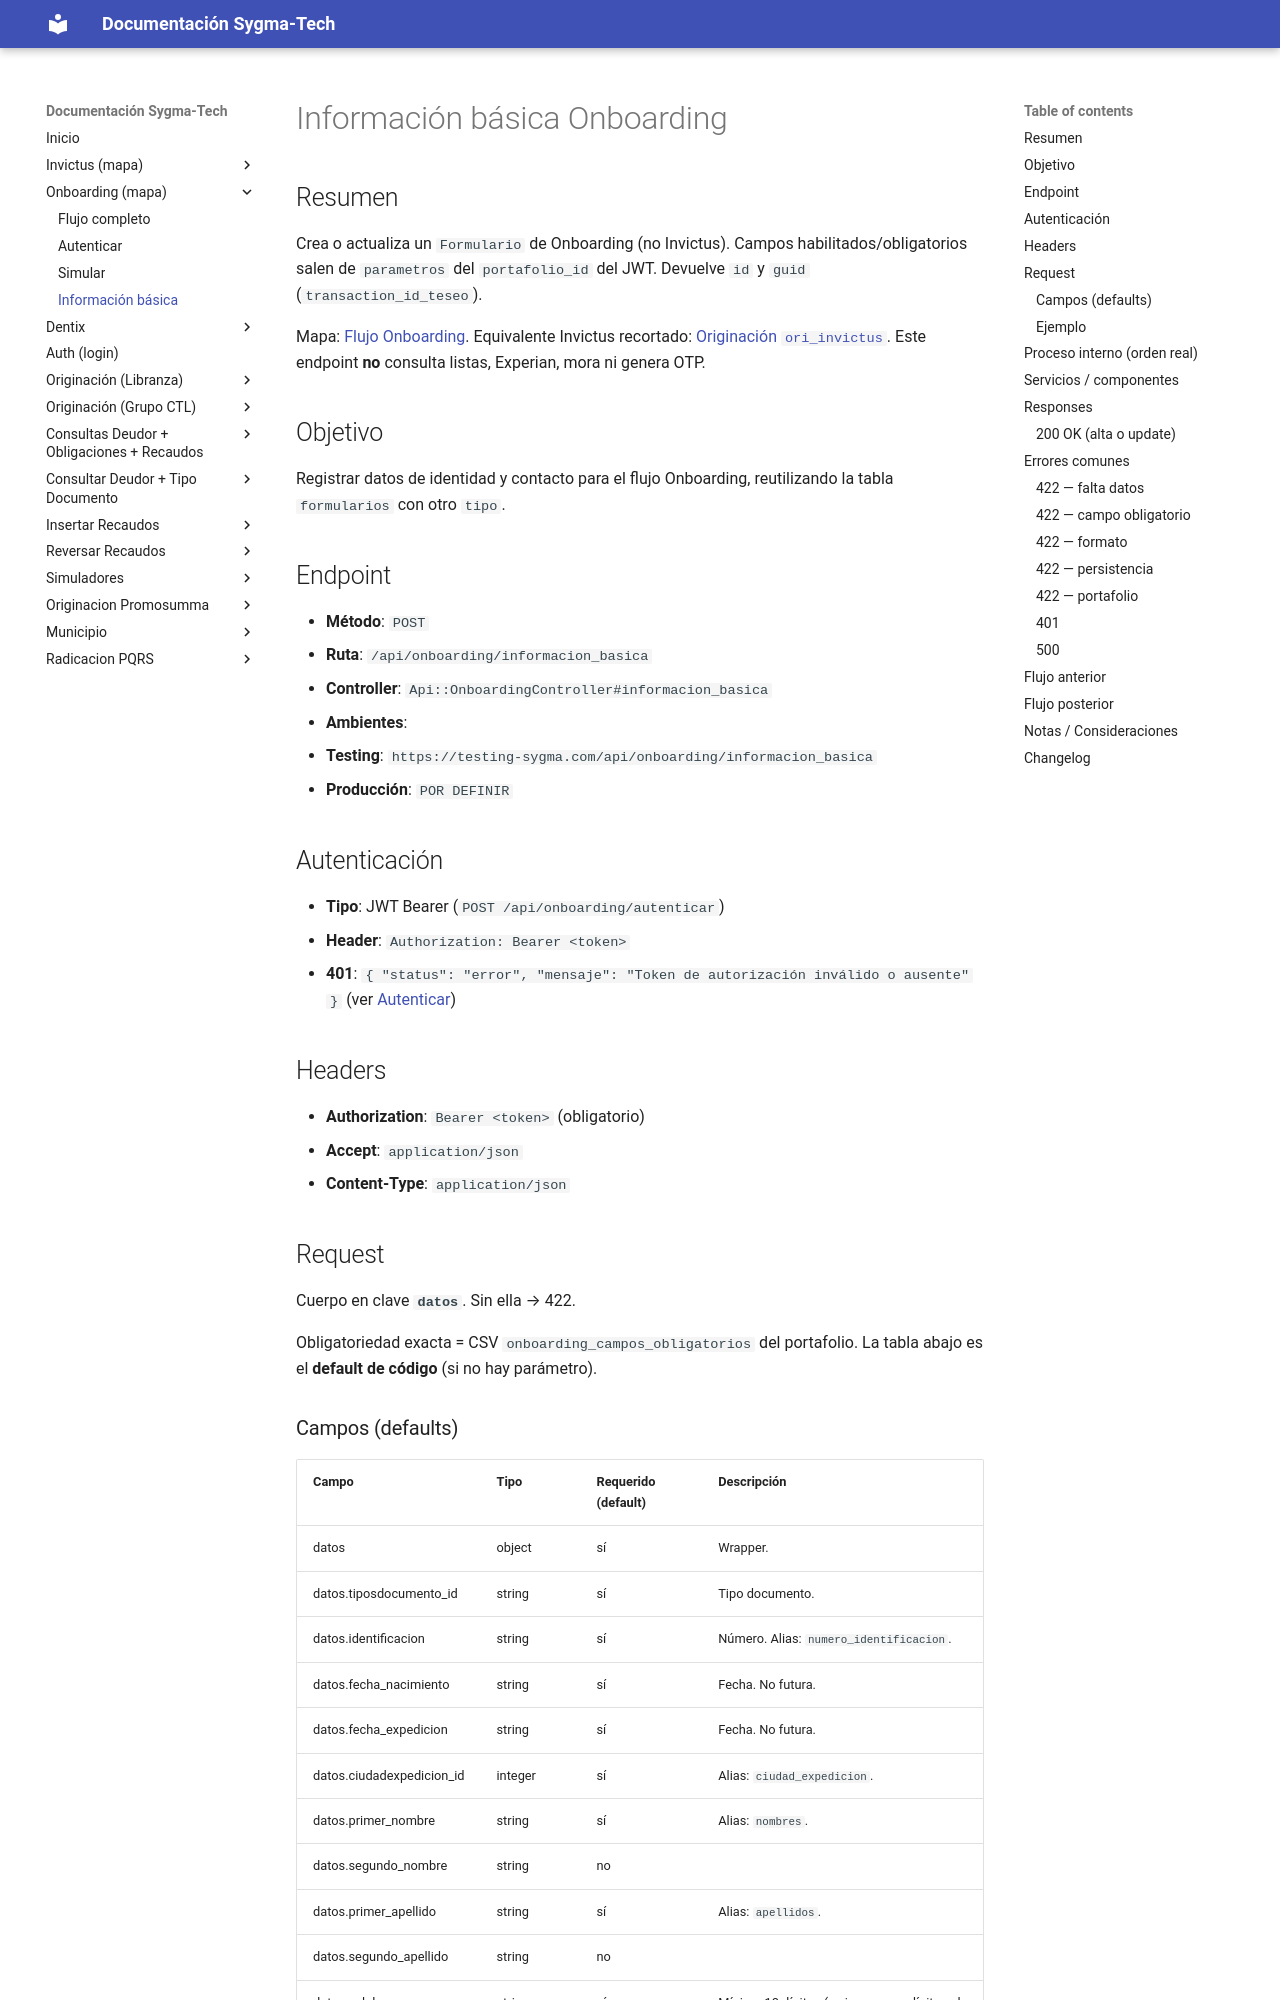

repository: xcentry1111/sygma-tech-documentacion · page: onboarding_informacion_basica/index.html · generator: mkdocs

# Información básica Onboarding

## Resumen
Crea o actualiza un `Formulario` de Onboarding (no Invictus). Campos habilitados/obligatorios salen de `parametros` del `portafolio_id` del JWT. Devuelve `id` y `guid` (`transaction_id_teseo`).

Mapa: [Flujo Onboarding](onboarding_flujo.md). Equivalente Invictus recortado: [Originación `ori_invictus`](invictus_originacion_import.md). Este endpoint **no** consulta listas, Experian, mora ni genera OTP.

## Objetivo
Registrar datos de identidad y contacto para el flujo Onboarding, reutilizando la tabla `formularios` con otro `tipo`.

## Endpoint
- **Método**: `POST`
- **Ruta**: `/api/onboarding/informacion_basica`
- **Controller**: `Api::OnboardingController#informacion_basica`
- **Ambientes**:
  - **Testing**: `https://testing-sygma.com/api/onboarding/informacion_basica`
  - **Producción**: `POR DEFINIR`

## Autenticación
- **Tipo**: JWT Bearer (`POST /api/onboarding/autenticar`)
- **Header**: `Authorization: Bearer <token>`
- **401**: `{ "status": "error", "mensaje": "Token de autorización inválido o ausente" }` (ver [Autenticar](onboarding_autenticar.md))

## Headers
- **Authorization**: `Bearer <token>` (obligatorio)
- **Accept**: `application/json`
- **Content-Type**: `application/json`

## Request

Cuerpo en clave **`datos`**. Sin ella → 422.

Obligatoriedad exacta = CSV `onboarding_campos_obligatorios` del portafolio. La tabla abajo es el **default de código** (si no hay parámetro).
